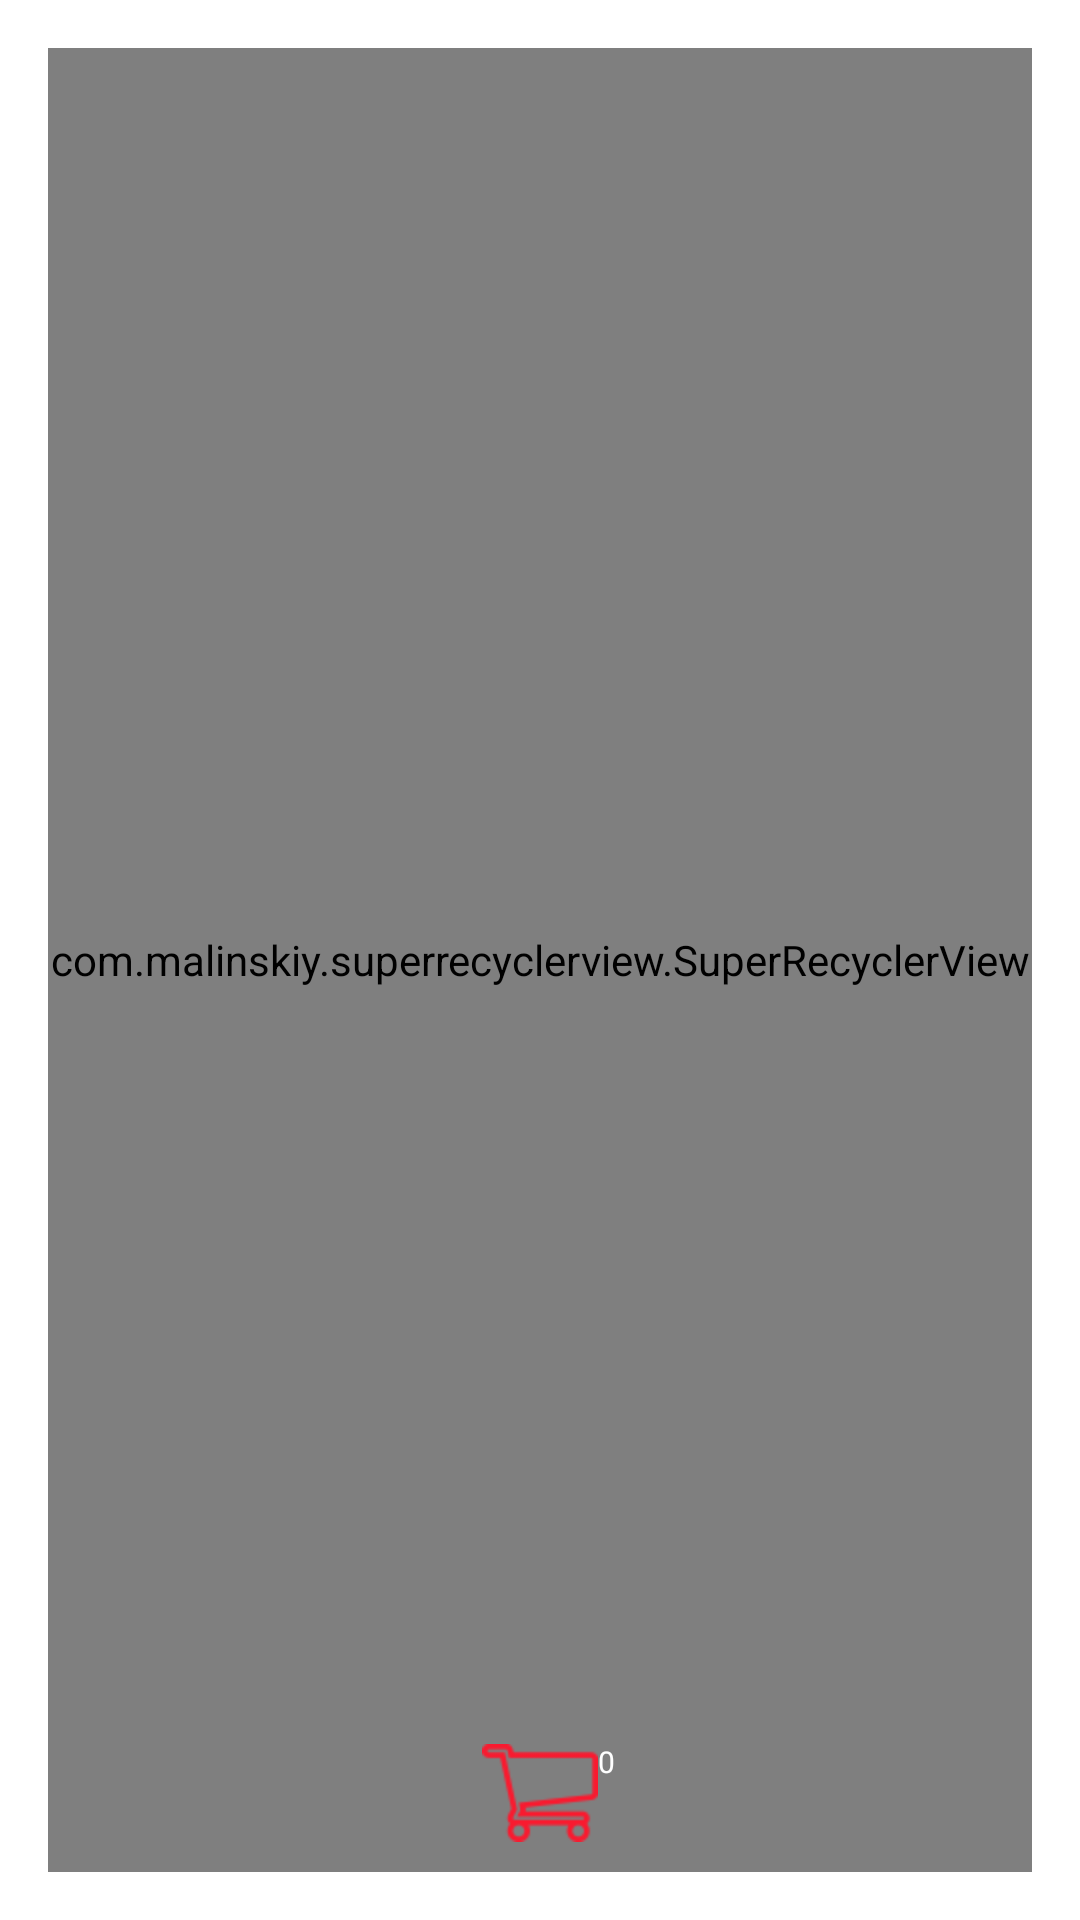

Android layout source for this screen:
<!-- AndroidManifest.xml: application theme AppTheme.Slide -->
<!-- res/layout/activity_curve.xml -->
<RelativeLayout xmlns:android="http://schemas.android.com/apk/res/android"
                xmlns:tools="http://schemas.android.com/tools"
                android:layout_width="match_parent"
                android:layout_height="match_parent"
                xmlns:app="http://schemas.android.com/apk/res-auto"
                android:paddingBottom="@dimen/activity_vertical_margin"
                android:paddingLeft="@dimen/activity_horizontal_margin"
                android:paddingRight="@dimen/activity_horizontal_margin"
                android:paddingTop="@dimen/activity_vertical_margin"
                android:background="@color/white"
                tools:context="com.zm.framegather.activity.CurveActivity">

    <com.malinskiy.superrecyclerview.SuperRecyclerView
        android:id="@+id/listTestData"
        android:layout_width="match_parent"
        android:layout_height="match_parent"
        android:cacheColorHint="@null"
        android:scrollbars="vertical"
        android:background="@color/white"
        app:layout_behavior="@string/appbar_scrolling_view_behavior"/>

    <ImageView
        android:layout_alignBottom="@+id/listTestData"
        android:layout_centerHorizontal="true"
        android:layout_width="wrap_content"
        android:layout_height="wrap_content"
        android:id="@+id/button"
        android:layout_marginBottom="10dp"
        android:text="购物车"
        android:background="@mipmap/shopping_cart"
        />

    <TextView
        android:layout_toRightOf="@+id/button"
        android:layout_alignParentBottom="true"
        android:layout_marginBottom="30dp"
        android:layout_width="wrap_content"
        android:layout_height="wrap_content"
        android:id="@+id/count"
        android:text="0"
        android:textSize="10sp"
        android:gravity="center"
        android:textColor="@color/white"
        android:background="@mipmap/goods_count_bg"
        />

</RelativeLayout>
<!-- resources referenced by this layout -->
<resources>
  <color name="white">#FFFFFF</color>
  <dimen name="activity_horizontal_margin">16dp</dimen>
  <dimen name="activity_vertical_margin">16dp</dimen>
  <!-- mipmap shopping_cart: png bitmap (mipmap-hdpi, 2511 bytes) -->
  <style name="AppTheme.Slide" parent="@style/AppTheme">
          
          <item name="android:windowBackground">@android:color/transparent</item>
          <item name="android:windowIsTranslucent">true</item>
          <item name="android:windowAnimationStyle">@style/AppTheme.Slide.Animation</item>
      </style>
  <style name="AppTheme" parent="Theme.AppCompat.Light.NoActionBar">
          
          <item name="colorPrimary">@color/colorPrimary</item>
          <item name="colorPrimaryDark">@color/colorPrimaryDark</item>
          <item name="colorAccent">@color/colorAccent</item>
      </style>
  <style name="AppTheme.Slide.Animation" parent="@android:style/Animation.Activity">
          <item name="android:activityOpenEnterAnimation">@anim/anim_slide_in</item>
          <item name="android:activityOpenExitAnimation">@anim/anim_slide_out</item>
          <item name="android:activityCloseEnterAnimation">@anim/anim_slide_in</item>
          <item name="android:activityCloseExitAnimation">@anim/anim_slide_out</item>
      </style>
  <color name="colorPrimary">#3F51B5</color>
  <color name="colorPrimaryDark">#303F9F</color>
  <color name="colorAccent">#FF4081</color>
</resources>
